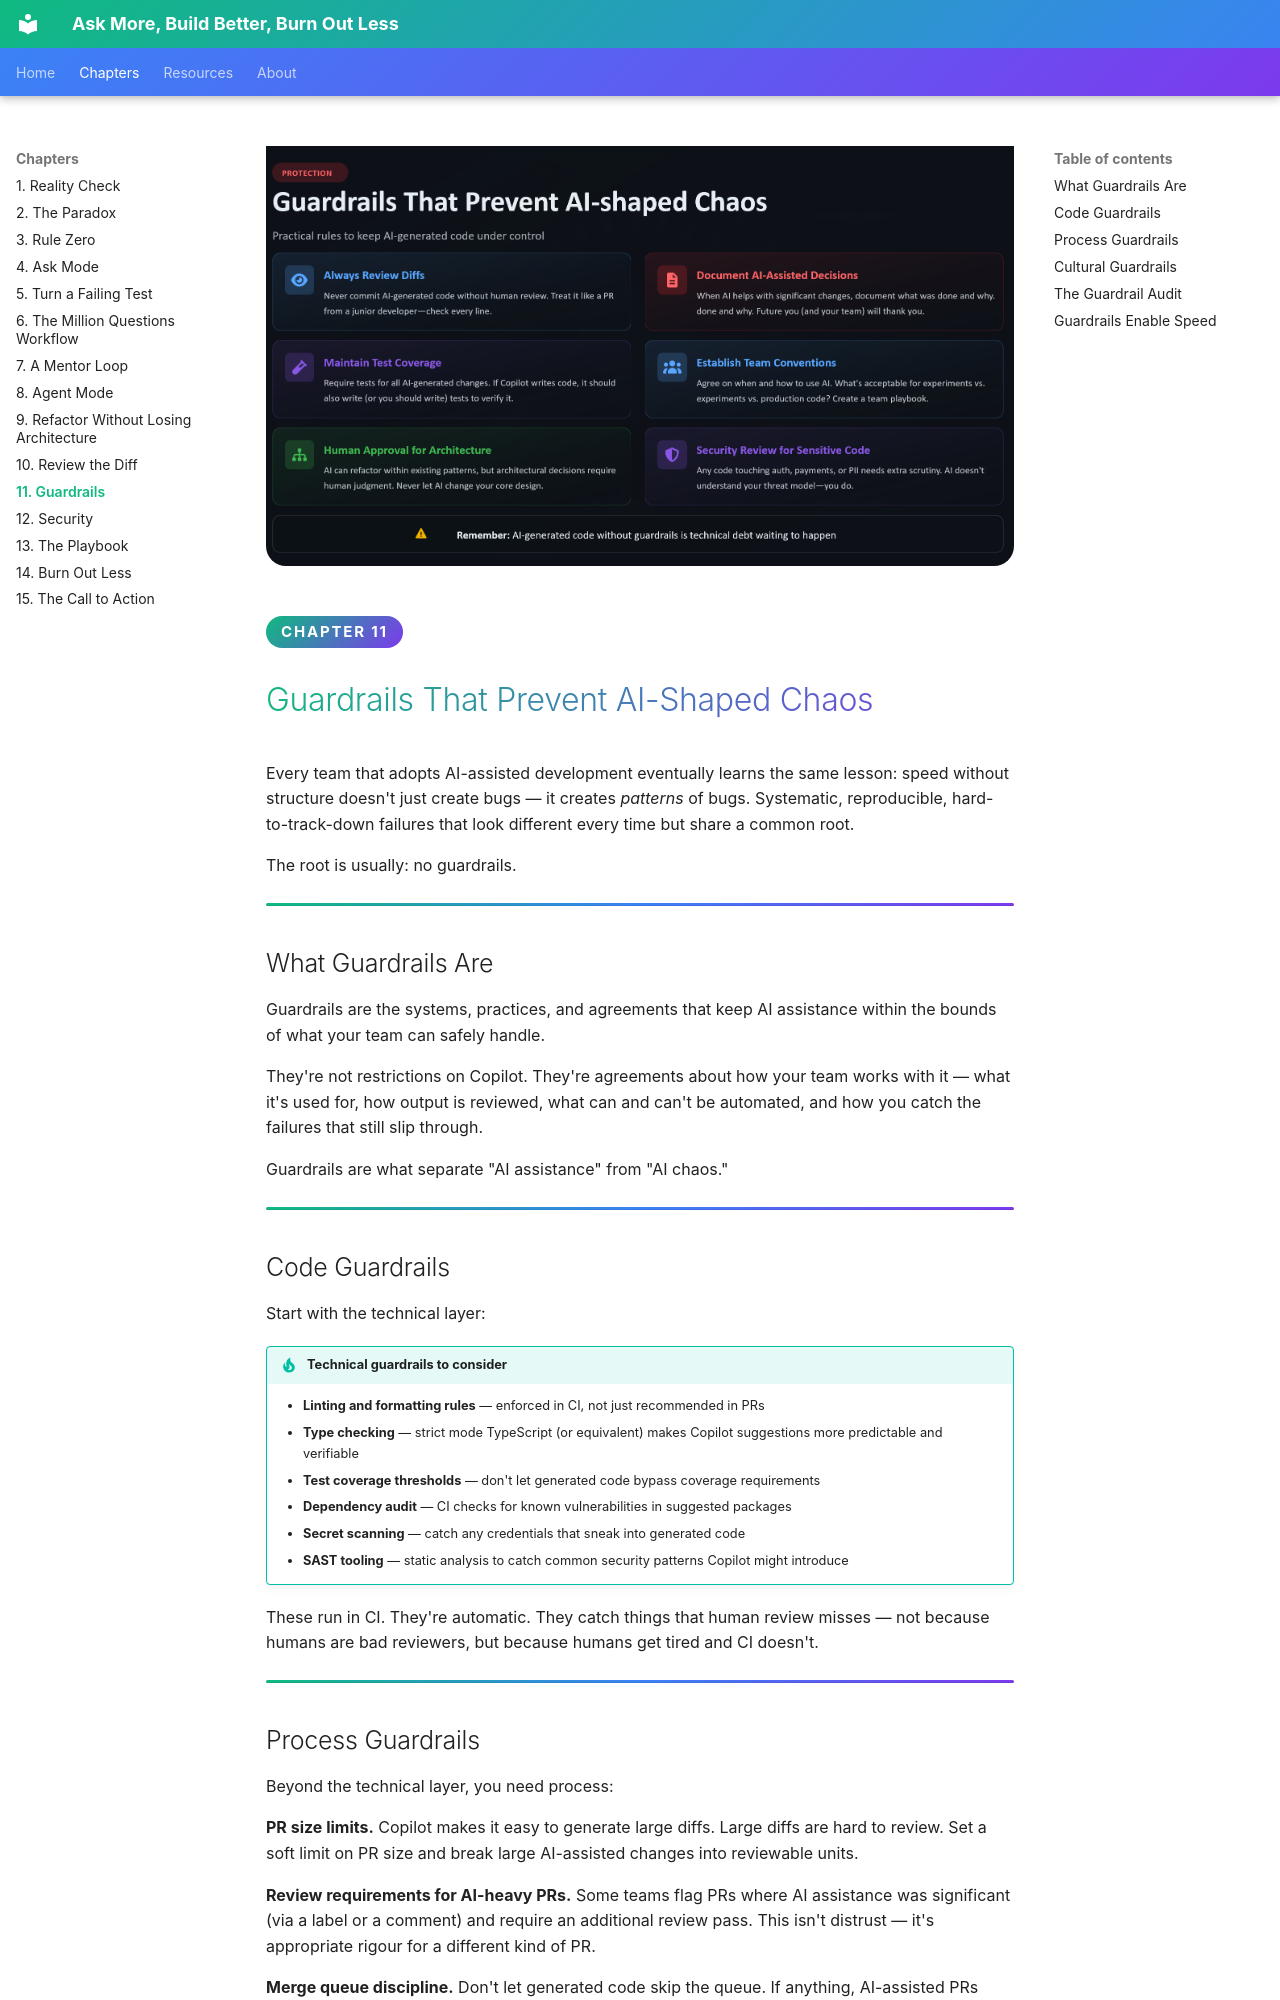

repository: codess-aus/AskBuildBurn · page: chapters/11-guardrails/index.html · generator: mkdocs

<div class="hero">
  <img src="../../images/11.png" alt="Guardrails That Prevent AI-shaped Chaos — always review diffs, maintain test coverage, require human approval for architecture decisions, document AI-assisted choices and apply extra security scrutiny to sensitive code" loading="lazy" />
</div>

<span class="chapter-badge">Chapter 11</span>

# Guardrails That Prevent AI-Shaped Chaos

Every team that adopts AI-assisted development eventually learns the same lesson: speed without structure doesn't just create bugs — it creates *patterns* of bugs. Systematic, reproducible, hard-to-track-down failures that look different every time but share a common root.

The root is usually: no guardrails.

---

## What Guardrails Are

Guardrails are the systems, practices, and agreements that keep AI assistance within the bounds of what your team can safely handle.

They're not restrictions on Copilot. They're agreements about how your team works with it — what it's used for, how output is reviewed, what can and can't be automated, and how you catch the failures that still slip through.

Guardrails are what separate "AI assistance" from "AI chaos."

---

## Code Guardrails

Start with the technical layer:

!!! tip "Technical guardrails to consider"
    - **Linting and formatting rules** — enforced in CI, not just recommended in PRs
    - **Type checking** — strict mode TypeScript (or equivalent) makes Copilot suggestions more predictable and verifiable
    - **Test coverage thresholds** — don't let generated code bypass coverage requirements
    - **Dependency audit** — CI checks for known vulnerabilities in suggested packages
    - **Secret scanning** — catch any credentials that sneak into generated code
    - **SAST tooling** — static analysis to catch common security patterns Copilot might introduce

These run in CI. They're automatic. They catch things that human review misses — not because humans are bad reviewers, but because humans get tired and CI doesn't.

---
